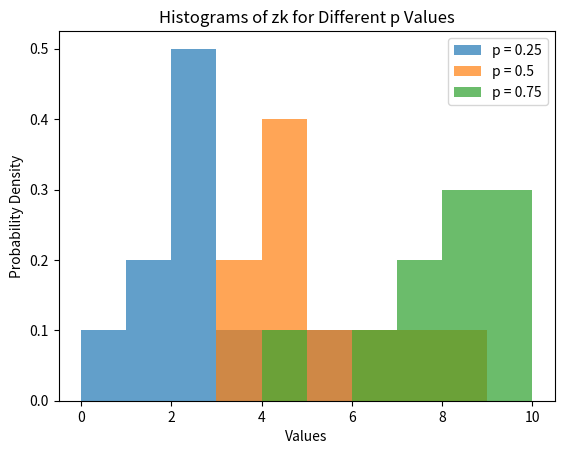

Recreate this plot in Python.
import numpy as np
import matplotlib.pyplot as plt

# Generate N i.i.d. Uniform(0, 1) random variables
N = 10
x = np.random.uniform(0, 1, N)

# Plot the histogram
# plt.hist(x, bins=50, density=True, alpha=0.7, color='blue')
# plt.title('Histogram of Uniform(0, 1) Random Variables')
# plt.xlabel('Values')
# plt.ylabel('Probability Density')
# plt.show()

# Function to generate zk's
def generate_zk(N, n, p):
    zk = np.random.binomial(n, p, N)
    return zk

# Plot histograms for different values of p
for p_value in [1/4, 1/2, 3/4]:
    zk = generate_zk(N, 10, p_value)
    plt.hist(zk, bins=np.arange(0, 11), density=True, alpha=0.7, label=f'p = {p_value}')
    plt.title('Histograms of zk for Different p Values')
    plt.xlabel('Values')
    plt.ylabel('Probability Density')
    plt.legend()
    plt.show()


# Plot histograms for different values of p
# for p_value in [1/4, 1/2, 3/4]:
#     yi = (x <= p_value).astype(int)
#     zk = np.random.binomial(N, p_value)
#     # yi = generate_yi(N, p_value)
#     # plt.hist(yi, bins=[-0.5, 0.5, 1.5], density=True, alpha=0.7, label=f'p = {p_value}')
#     plt.hist(zk, bins=np.linspace(-0.5, 1.5, 4), density=True, alpha=0.7, label=f'p = {p_value}')
#     plt.title('Histograms of zk for Different p Values')
#     plt.xlabel('Values')
#     plt.ylabel('Probability Density')
#     plt.legend()
#     plt.show()
